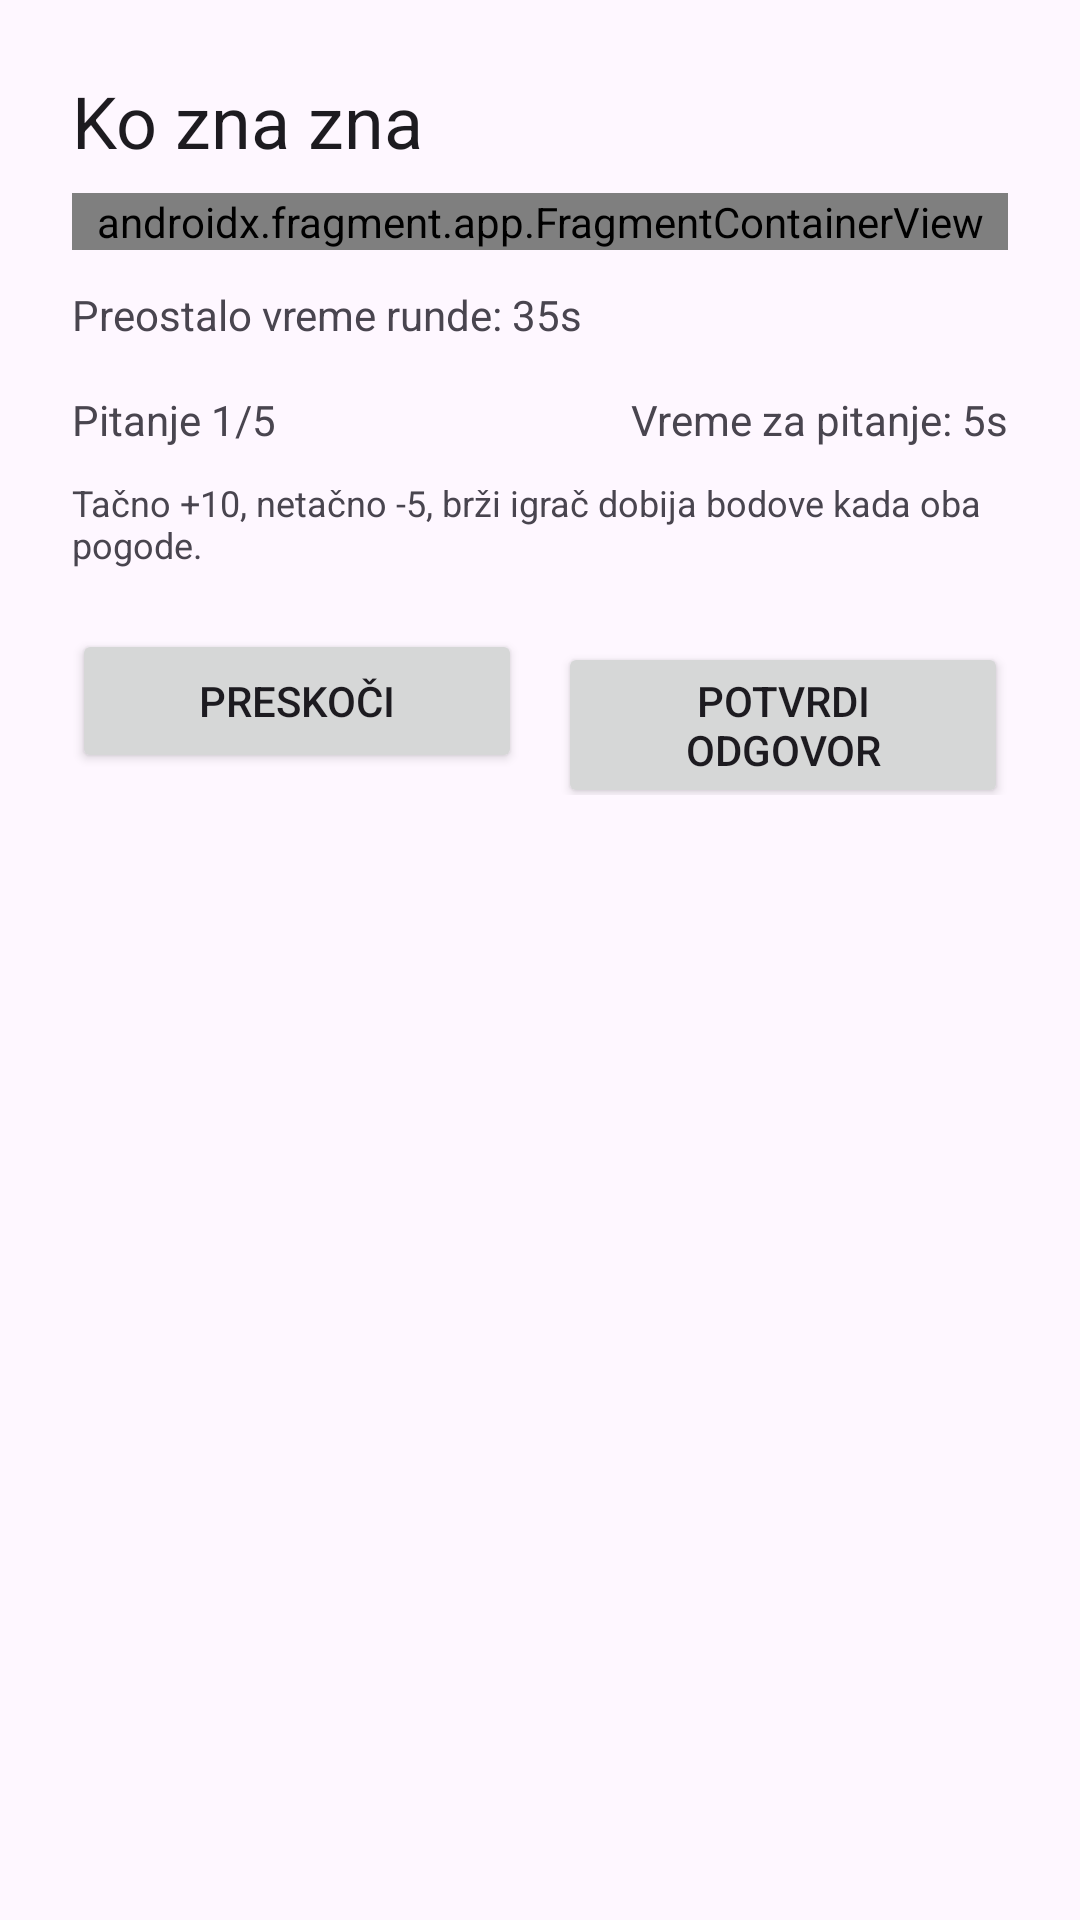

Reconstruct the res/layout file that produces this screen, plus the resources it refers to.
<!-- AndroidManifest.xml: application theme Theme.Slagalica -->
<!-- res/layout/fragment_ko_zna_zna.xml -->
<?xml version="1.0" encoding="utf-8"?>
<androidx.constraintlayout.widget.ConstraintLayout
    xmlns:android="http://schemas.android.com/apk/res/android"
    xmlns:app="http://schemas.android.com/apk/res-auto"
    xmlns:tools="http://schemas.android.com/tools"
    android:layout_width="match_parent"
    android:layout_height="match_parent"
    android:padding="24dp"
    tools:context=".ui.games.KoZnaZnaFragment">

    <TextView
        android:id="@+id/kzzTitle"
        android:layout_width="0dp"
        android:layout_height="wrap_content"
        android:text="@string/game_ko_zna_zna"
        android:textAppearance="?attr/textAppearanceHeadlineSmall"
        app:layout_constraintTop_toTopOf="parent"
        app:layout_constraintStart_toStartOf="parent"
        app:layout_constraintEnd_toEndOf="parent" />

    <androidx.fragment.app.FragmentContainerView
        android:id="@+id/kzzGameHeader"
        android:name="com.example.slagalica.ui.games.GameHeaderFragment"
        android:layout_width="0dp"
        android:layout_height="wrap_content"
        android:layout_marginTop="8dp"
        app:layout_constraintEnd_toEndOf="parent"
        app:layout_constraintStart_toStartOf="parent"
        app:layout_constraintTop_toBottomOf="@id/kzzTitle" />

    <TextView
        android:id="@+id/kzzRoundTime"
        android:layout_width="0dp"
        android:layout_height="wrap_content"
        android:layout_marginTop="12dp"
        android:text="@string/kzz_round_time"
        app:layout_constraintTop_toBottomOf="@id/kzzGameHeader"
        app:layout_constraintStart_toStartOf="parent"
        app:layout_constraintEnd_toEndOf="parent" />

    <TextView
        android:id="@+id/kzzQuestionCounter"
        android:layout_width="wrap_content"
        android:layout_height="wrap_content"
        android:layout_marginTop="16dp"
        android:text="@string/kzz_question_counter"
        app:layout_constraintTop_toBottomOf="@id/kzzRoundTime"
        app:layout_constraintStart_toStartOf="parent" />

    <TextView
        android:id="@+id/kzzQuestionTime"
        android:layout_width="wrap_content"
        android:layout_height="wrap_content"
        android:text="@string/kzz_question_time"
        app:layout_constraintTop_toTopOf="@id/kzzQuestionCounter"
        app:layout_constraintBottom_toBottomOf="@id/kzzQuestionCounter"
        app:layout_constraintEnd_toEndOf="parent" />

    <TextView
        android:id="@+id/kzzHint"
        android:layout_width="0dp"
        android:layout_height="wrap_content"
        android:layout_marginTop="10dp"
        android:text="@string/kzz_points_hint"
        android:textSize="12sp"
        app:layout_constraintTop_toBottomOf="@id/kzzQuestionCounter"
        app:layout_constraintStart_toStartOf="parent"
        app:layout_constraintEnd_toEndOf="parent" />

    <TextView
        android:id="@+id/kzzQuestion"
        android:layout_width="0dp"
        android:layout_height="wrap_content"
        android:layout_marginTop="20dp"
        android:textAppearance="?attr/textAppearanceTitleMedium"
        android:visibility="gone"
        app:layout_constraintTop_toBottomOf="@id/kzzHint"
        app:layout_constraintStart_toStartOf="parent"
        app:layout_constraintEnd_toEndOf="parent"
        tools:text="@string/kzz_question_placeholder" />

    <RadioGroup
        android:id="@+id/kzzAnswersGroup"
        android:layout_width="0dp"
        android:layout_height="wrap_content"
        android:layout_marginTop="16dp"
        android:visibility="gone"
        app:layout_constraintTop_toBottomOf="@id/kzzQuestion"
        app:layout_constraintStart_toStartOf="parent"
        app:layout_constraintEnd_toEndOf="parent">

        <RadioButton
            android:id="@+id/kzzAnswerA"
            android:layout_width="match_parent"
            android:layout_height="wrap_content"
            android:text="@string/kzz_option_a" />

        <RadioButton
            android:id="@+id/kzzAnswerB"
            android:layout_width="match_parent"
            android:layout_height="wrap_content"
            android:text="@string/kzz_option_b" />

        <RadioButton
            android:id="@+id/kzzAnswerC"
            android:layout_width="match_parent"
            android:layout_height="wrap_content"
            android:text="@string/kzz_option_c" />

        <RadioButton
            android:id="@+id/kzzAnswerD"
            android:layout_width="match_parent"
            android:layout_height="wrap_content"
            android:text="@string/kzz_option_d" />
    </RadioGroup>

    <TextView
        android:id="@+id/kzzStatus"
        android:layout_width="0dp"
        android:layout_height="wrap_content"
        android:layout_marginTop="12dp"
        android:gravity="center_horizontal"
        android:textAppearance="?attr/textAppearanceBodyMedium"
        android:visibility="gone"
        app:layout_constraintTop_toBottomOf="@id/kzzAnswersGroup"
        app:layout_constraintStart_toStartOf="parent"
        app:layout_constraintEnd_toEndOf="parent" />

    <LinearLayout
        android:layout_width="0dp"
        android:layout_height="wrap_content"
        android:layout_marginTop="20dp"
        android:orientation="horizontal"
        app:layout_constraintTop_toBottomOf="@id/kzzStatus"
        app:layout_constraintStart_toStartOf="parent"
        app:layout_constraintEnd_toEndOf="parent">

        <Button
            android:id="@+id/kzzSkipButton"
            android:layout_width="0dp"
            android:layout_height="wrap_content"
            android:layout_weight="1"
            android:text="@string/kzz_skip_question" />

        <Space
            android:layout_width="12dp"
            android:layout_height="1dp" />

        <Button
            android:id="@+id/kzzConfirmButton"
            android:layout_width="0dp"
            android:layout_height="wrap_content"
            android:layout_weight="1"
            android:text="@string/kzz_confirm_answer" />
    </LinearLayout>

</androidx.constraintlayout.widget.ConstraintLayout>
<!-- resources referenced by this layout -->
<resources>
  <string name="game_ko_zna_zna">Ko zna zna</string>
  <string name="kzz_confirm_answer">Potvrdi odgovor</string>
  <string name="kzz_option_a">Novi Sad</string>
  <string name="kzz_option_b">Beograd</string>
  <string name="kzz_option_c">Niš</string>
  <string name="kzz_option_d">Kragujevac</string>
  <string name="kzz_points_hint">Tačno +10, netačno -5, brži igrač dobija bodove kada oba pogode.</string>
  <string name="kzz_question_counter">Pitanje 1/5</string>
  <string name="kzz_question_placeholder">Koji je glavni grad Srbije?</string>
  <string name="kzz_question_time">Vreme za pitanje: 5s</string>
  <string name="kzz_round_time">Preostalo vreme runde: 35s</string>
  <string name="kzz_skip_question">Preskoči</string>
  <style name="Theme.Slagalica" parent="Base.Theme.Slagalica" />
  <style name="Base.Theme.Slagalica" parent="Theme.Material3.DayNight.NoActionBar">
          
          
      </style>
</resources>
